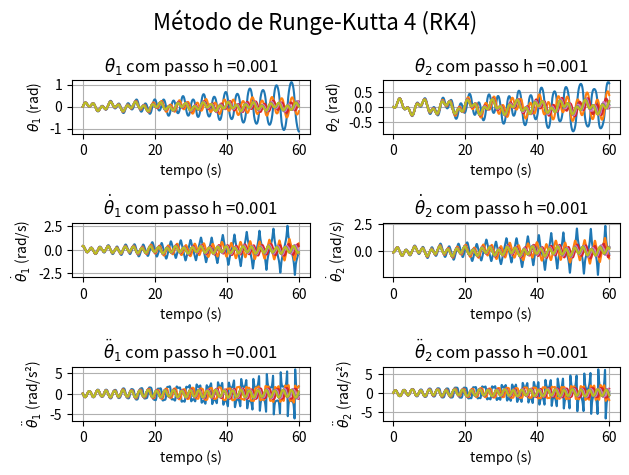

Write the Python code that produced this figure.
import math
import matplotlib as mpl
import matplotlib.pyplot as plt
import numpy as np
import scipy.io

# Constantes
g = 9.81
l1 = 2
l2 = 2.5
l2e = 1.8
m1 = 450
m2 = 650
F1 = -0.5 * m1 * g
F2 = -0.5 * m2 * g
uIz = 2.7
r = 0.3
xd_p = 22.2 # 80 km/h = 22.2 m/s

# Condições Iniciais
theta1 = 0
theta2 = 0
theta1_p = 0.4
theta2_p = -0.1
condicoes_iniciais = np.array([theta1, theta2, theta1_p, theta2_p])

# Parâmetros de simulação
H = [0.01, 0.005, 0.001]
# H = [0.05, 0.01, 0.005, 0.001]
tempo = 60

######
# EDOs


def fa(estado):
    a0 = math.pow(l1, 2)*l2*r * \
        (m2*math.cos(2*estado[0] - 2*estado[1]) - 2*m1 - m2)
    a1 = math.pow(l1, 2)*l2*r*m2*math.sin(2*estado[0] - 2*estado[1])
    a2 = 2*l1*math.pow(l2, 2)*r*m2*math.sin(estado[0] - estado[1])
    a3 = -2*l2*uIz*xd_p
    a4 = -2*l1*uIz*xd_p*math.cos(estado[0] - estado[1])
    a5 = -r*l1*(l2e*F2*math.sin(estado[0] - 2*estado[1]) +
                2*math.sin(estado[0])*(F1*l2 + (l2e*F2)/2))

    return (a1*math.pow(estado[2], 2) + a2*math.pow(estado[3], 2) + a3*estado[2] + a4*estado[3] + a5)/a0


def fb(estado, aceleracao):
    b0 = math.pow(l2, 2)*r*m2
    b1 = -l1*l2*r*m2*math.cos(estado[0] - estado[1])
    b2 = l1*l2*r*m2*math.sin(estado[0] - estado[1])
    b3 = -uIz*xd_p
    b4 = l2e*math.sin(estado[1])*r*F2

    return (b1*aceleracao[0] + b2*math.pow(estado[2], 2) + b3*estado[3] + b4)/b0


def edo(y, aceleracao):
    dy = np.array([y[2], y[3], fa(y), fb(y, aceleracao)])
    return dy


##########
# Soluções
def euler(c_i, fa, fb, t, h):
    passos = math.floor(t / h)
    estados = np.array([[0.0]*4]*passos)
    aceleracoes = np.array([[0.0]*2]*passos)

    estados[0] = c_i
    aceleracoes[0][0] = fa(c_i)
    aceleracoes[0][1] = fb(c_i, aceleracoes[0])

    for n in range(1, passos):
        dy = edo(estados[n-1], aceleracoes[n-1])
        estados[n] = estados[n-1] + h*dy
        aceleracoes[n][0] = dy[2]  # theta1_pp
        aceleracoes[n][1] = dy[3]  # theta2_pp

    return estados, aceleracoes


def RK2(c_i, fa, fb, t, h):
    passos = math.floor(t / h)
    estados = np.array([[0.0]*4]*passos)
    aceleracoes = np.array([[0.0]*2]*passos)

    estados[0] = c_i
    aceleracoes[0][0] = fa(c_i)
    aceleracoes[0][1] = fb(c_i, aceleracoes[0])

    for n in range(1, passos):
        k1 = edo(estados[n-1], aceleracoes[n-1])
        k2 = edo(estados[n-1] + (h/2)*k1, aceleracoes[n-1])
        estados[n] = estados[n-1] + h*k2
        aceleracoes[n][0] = k2[2]  # theta1_pp
        aceleracoes[n][1] = k2[3]  # theta2_pp

    return estados, aceleracoes

def RK4(c_i, fa, fb, t, h):
    passos = math.floor(t / h)
    estados = np.array([[0.0]*4]*passos)
    aceleracoes = np.array([[0.0]*2]*passos)

    estados[0] = c_i
    aceleracoes[0][0] = fa(c_i)
    aceleracoes[0][1] = fb(c_i, aceleracoes[0])

    for n in range(1, passos):
        k1 = edo(estados[n-1], aceleracoes[n-1])
        k2 = edo(estados[n-1] + (h/2)*k1, aceleracoes[n-1])
        k3 = edo(estados[n-1] + (h/2)*k2, aceleracoes[n-1])
        k4 = edo(estados[n-1] + h*k3, aceleracoes[n-1])
        estados[n] = estados[n-1] + (h/6)*(k1 + 2*k2 + 2*k3 + k4)
        aceleracoes[n][0] = k4[2]  # theta1_pp
        aceleracoes[n][1] = k4[3]  # theta2_pp

    return estados, aceleracoes


######################
# Plotagem de gráficos
def graficos(e, a, h, titulo):
    plt.suptitle(titulo, fontsize=16)

    ax = plt.subplot(321)
    plt.plot(np.arange(0.0, tempo, h), e[:, 0])
    ax.set(xlabel='tempo (s)', ylabel=r'$\theta_1$ (rad)',
           title=r'$\theta_1$ com passo h =' + str(h))
    ax.grid()

    ax = plt.subplot(322)
    plt. plot(np.arange(0.0, tempo, h), e[:, 1])
    ax.set(xlabel='tempo (s)', ylabel=r'$\theta_2$ (rad)',
           title=r'$\theta_2$ com passo h =' + str(h))
    ax.grid()

    ax = plt.subplot(323)
    plt. plot(np.arange(0.0, tempo, h), e[:, 2])
    ax.set(xlabel='tempo (s)', ylabel=r'$\dot \theta_1$ (rad/s)',
           title=r'$\dot \theta_1$ com passo h =' + str(h))
    ax.grid()

    ax = plt.subplot(324)
    plt. plot(np.arange(0.0, tempo, h), e[:, 3])
    ax.set(xlabel='tempo (s)', ylabel=r'$\dot \theta_2$ (rad/s)',
           title=r'$\dot \theta_2$ com passo h =' + str(h))
    ax.grid()

    ax = plt.subplot(325)
    plt. plot(np.arange(0.0, tempo, h), a[:, 0])
    ax.set(xlabel='tempo (s)', ylabel=r'$\ddot \theta_1$ (rad/s²)',
           title=r'$\ddot \theta_1$ com passo h =' + str(h))
    ax.grid()

    ax = plt.subplot(326)
    plt. plot(np.arange(0.0, tempo, h), a[:, 1])
    ax.set(xlabel='tempo (s)', ylabel=r'$\ddot \theta_2$ (rad/s²)',
           title=r'$\ddot \theta_2$ com passo h =' + str(h))
    ax.grid()

    mng = plt.get_current_fig_manager()
    mng.full_screen_toggle()
    plt.tight_layout()
    plt.show()


######
# MAIN

# Metodo de euler
for h in H:
    e, a = euler(condicoes_iniciais, fa, fb, tempo, h)
    graficos(e, a, h, "Método de Euler")

# Metodo de euler modificado (RK2)
for h in H:
    e, a = RK2(condicoes_iniciais, fa, fb, tempo, h)
    graficos(e, a, h, "Método de Euler modificado (RK2)")

# Metodo de Runge-Kutta 4 (RK4)
for h in H:
    e, a = RK4(condicoes_iniciais, fa, fb, tempo, h)
    graficos(e, a, h, "Método de Runge-Kutta 4 (RK4)")

# scipy.io.savemat('estados-EP1-RK4-0_001.mat', dict(
#     theta=[e[:, 0], e[:, 2]], t=np.linspace(0, tempo, tempo/h)))